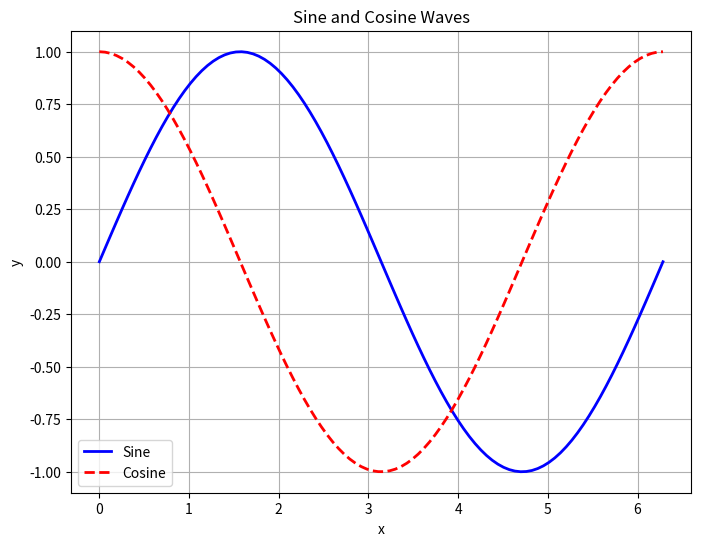

Write Python code to recreate this figure.
import matplotlib.pyplot as plt
import numpy as np

# データ生成
x = np.linspace(0, 2 * np.pi, 100)  # 0から2πまでの範囲を100ステップで
y_sin = np.sin(x)  # 正弦波
y_cos = np.cos(x)  # 余弦波

# グラフの描画
plt.figure(figsize=(8, 6))  # グラフサイズを指定

# 正弦波の描画
plt.plot(x, y_sin, label="Sine", color="blue", linestyle='-', linewidth=2)

# 余弦波の描画
plt.plot(x, y_cos, label="Cosine", color="red", linestyle='--', linewidth=2)

# グラフのタイトルとラベル
plt.title("Sine and Cosine Waves")
plt.xlabel("x")
plt.ylabel("y")

# 凡例を表示
plt.legend()

# グリッドを表示
plt.grid(True)

# グラフを表示
plt.show()
